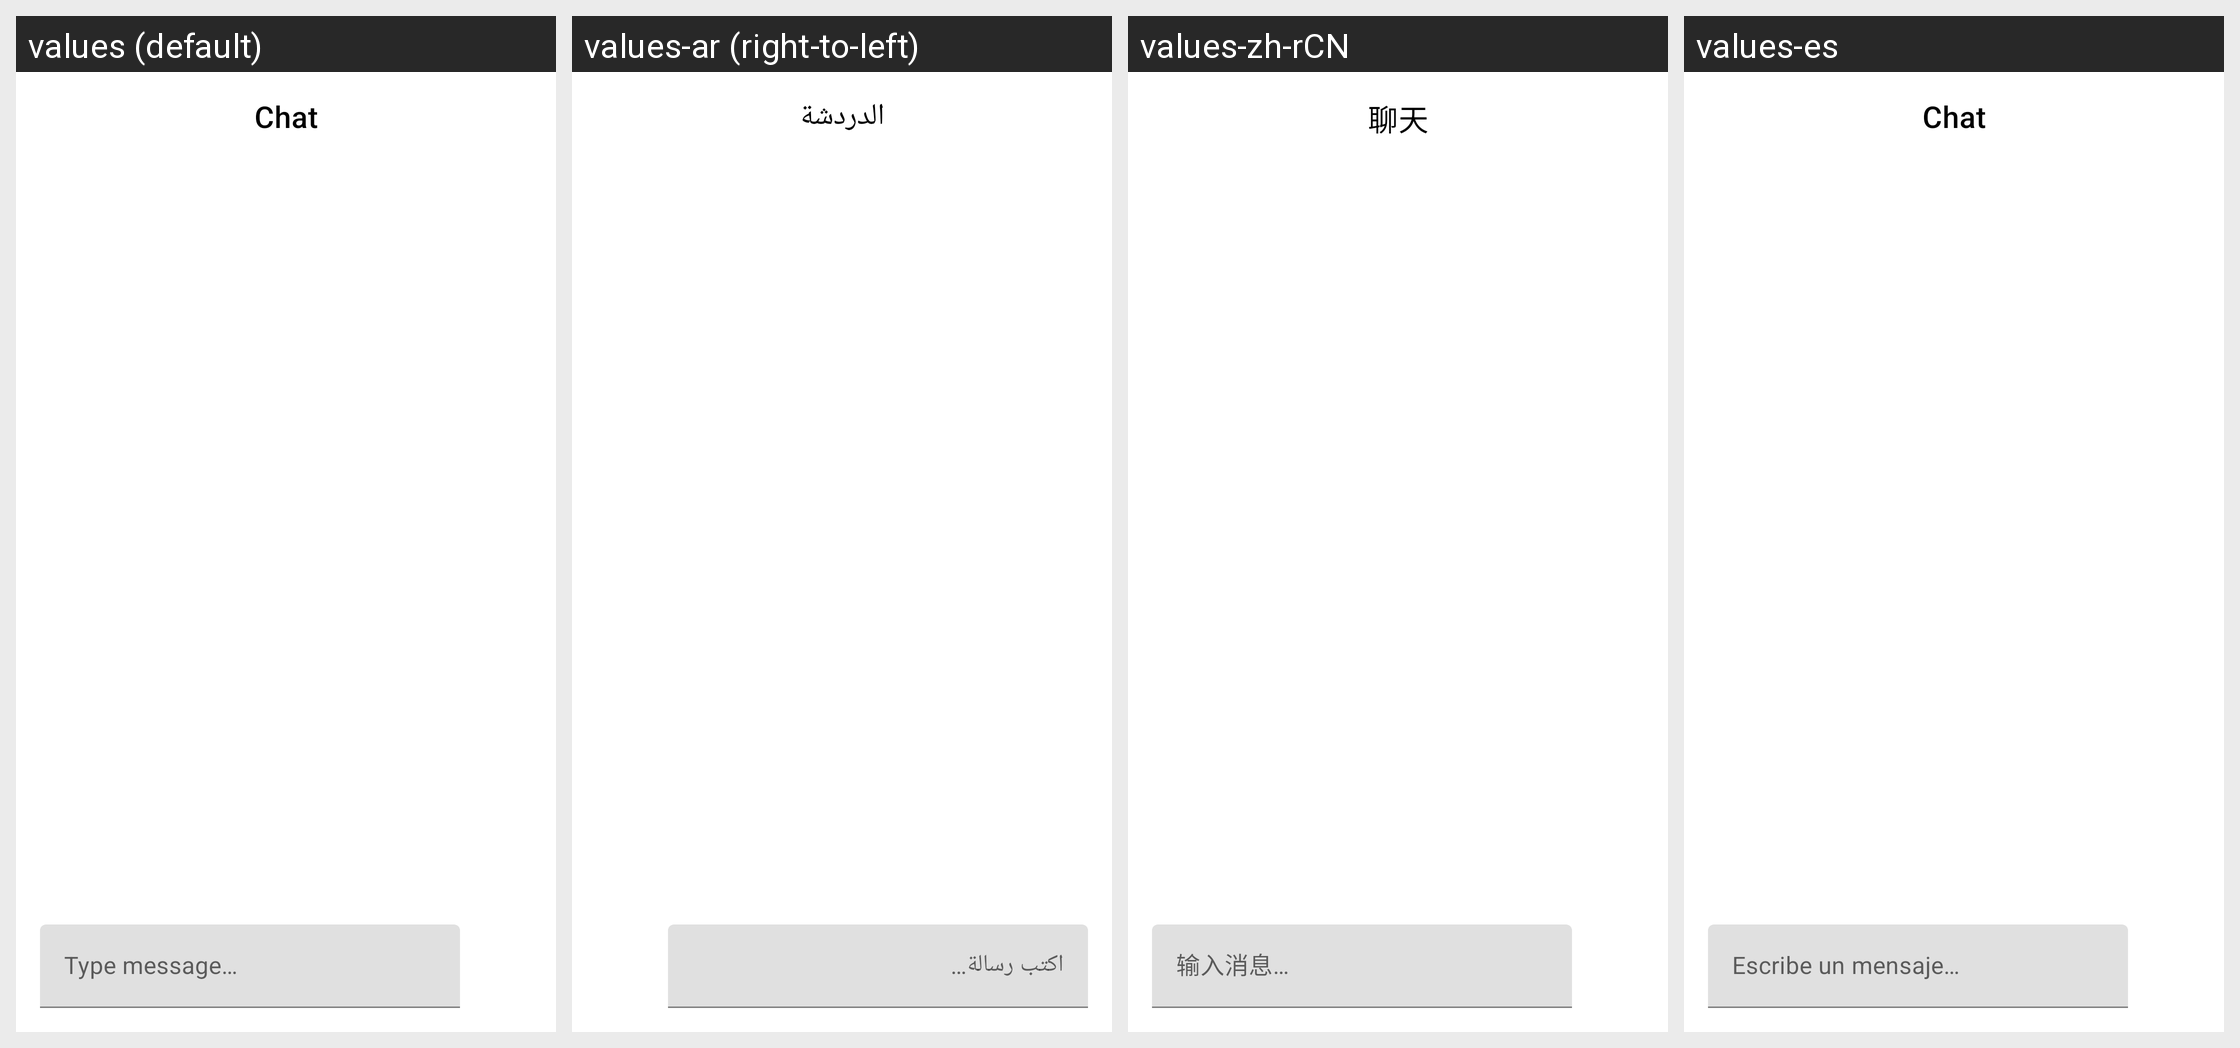

Locale-by-locale string values for the Android screen shown in this grid:
Android screen res/layout/dialog_chat.xml rendered under 4 locales, left to right: values (default), values-ar (right-to-left), values-zh-rCN, values-es. Device: Nexus 5 (rendered at 1080×1920; each locale shown at half size, 540×960, under a caption strip naming it); theme Theme.MaterialComponents.DayNight.NoActionBar.
Other locales in the repository, not shown: values-ckb, values-cs, values-de, values-fa, values-fr, values-fr-rSN, values-he, values-hu, values-id, values-it, values-ja, values-ko, values-nb, values-pl, values-pt-rBR, values-pt-rPT, values-ru, values-sr, values-uk, values-vi, values-zh-rTW.
Strings drawn on this screen, with the default value and each locale's value (text and hints the layout hard-codes, and strings that could not be matched under every locale, appear in the picture but are not listed):

chat
  values: Chat
  values-ar: الدردشة
  values-zh-rCN: 聊天
  values-es: Chat

type_message
  values: Type message…
  values-ar: اكتب رسالة…
  values-zh-rCN: 输入消息…
  values-es: Escribe un mensaje…
